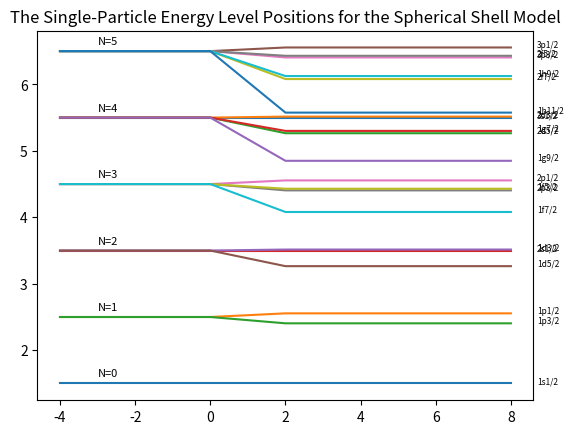

Here is the Python script that generated this plot:
import matplotlib.pyplot as plt
from fractions import Fraction
Ntotal=6
x = [-4,0,2,8]
lname=['s','p','d','f','g','h','i','j']
for N in range(Ntotal):
    E1=N+1.5
    for l in range(N+1):
        n=((N-l)/2)+1
        if float(n).is_integer():
            j=[l-0.5,l+0.5]
            if j[0]>0:
                E2=N+1.5+0.05*(l+1)-0.0225*l*(l+1)
                plt.plot(x,[E1,E1,E2,E2])
                plt.text(8.7, E2,"{}{}{}".format(int(n),lname[l],str(Fraction(j[0]))),fontsize = 6)
            E2=N+1.5-0.05*(l)-0.0225*l*(l+1)
            plt.plot(x,[E1,E1,E2,E2])
            plt.text(8.7, E2,"{}{}{}".format(int(n),lname[l],str(Fraction(j[1]))),fontsize = 6)
    plt.text(-3,E1+0.1,"N={}".format(int(N)),fontsize = 8)
plt.title('The Single-Particle Energy Level Positions for the Spherical Shell Model')
plt.show()